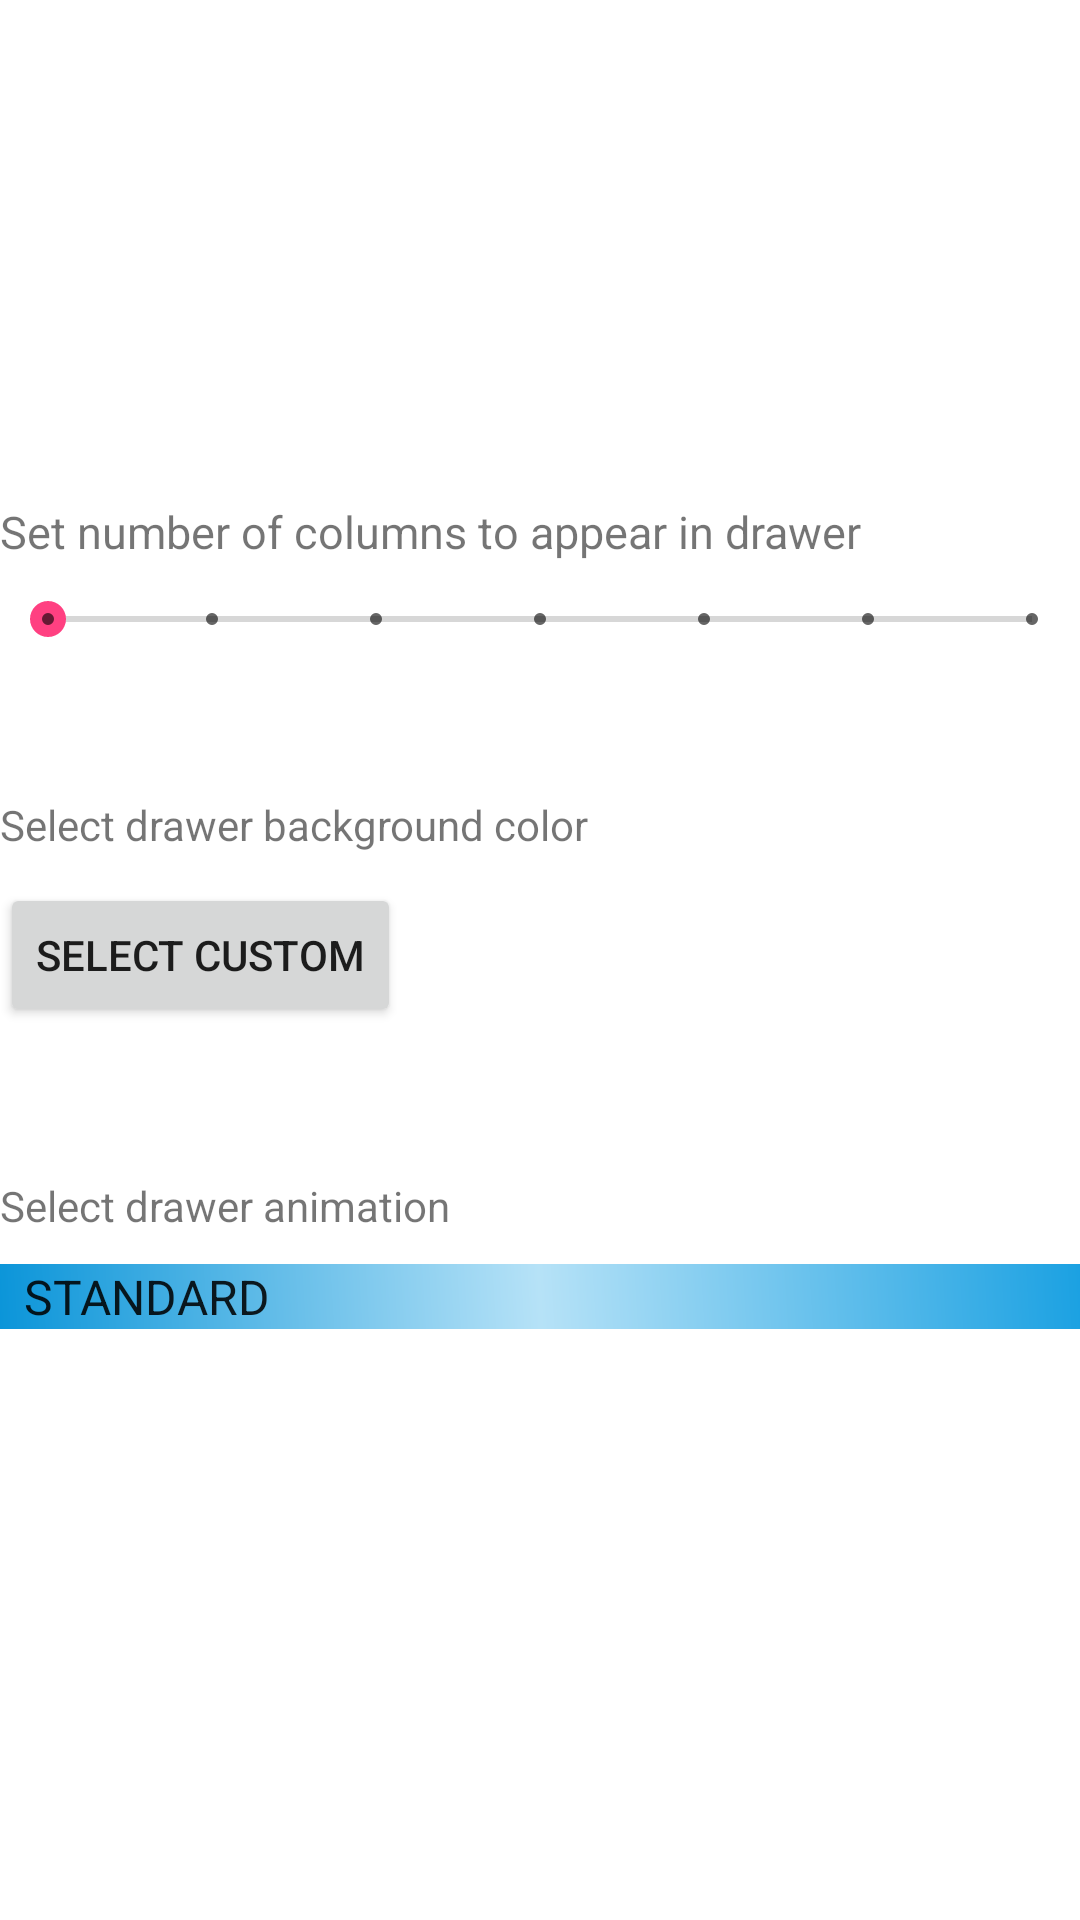

Write the Android layout XML for this screen, with the resource values it uses.
<!-- AndroidManifest.xml: application theme AppTheme -->
<!-- res/layout/drawer_setting.xml -->
<?xml version="1.0" encoding="utf-8"?>
<LinearLayout xmlns:android="http://schemas.android.com/apk/res/android"
    android:orientation="vertical"
    android:gravity="center"
    android:id="@+id/drawer_setting_lay"
    android:layout_width="match_parent"
    android:layout_height="match_parent">

    <LinearLayout
        android:layout_width="match_parent"
        android:layout_height="wrap_content"
        android:layout_marginBottom="20dp"
        android:layout_marginTop="10dp"
        android:orientation="vertical">

        <TextView
            android:layout_width="wrap_content"
            android:layout_height="wrap_content"
            android:text="Set number of columns to appear in drawer"
            android:textSize="15dp" />

        <SeekBar
            android:id="@+id/drawer_setting_seekbar"
            style="@style/Widget.AppCompat.SeekBar.Discrete"
            android:layout_width="match_parent"
            android:layout_height="wrap_content"
            android:layout_marginBottom="20dp"
            android:layout_marginTop="10dp"
            android:max="6" />
    </LinearLayout>

    <LinearLayout
        android:layout_width="match_parent"
        android:orientation="vertical"
        android:layout_marginTop="10dp"
        android:layout_marginBottom="20dp"
        android:layout_height="wrap_content">
        <TextView
            android:layout_width="match_parent"
            android:layout_height="wrap_content"
            android:text="Select drawer background color"/>

        <Button
            android:id="@+id/drawer_setting_choose_color_button"
            style="@style/Widget.AppCompat.Button.Small"
            android:layout_width="wrap_content"
            android:layout_height="wrap_content"
            android:layout_marginBottom="20dp"
            android:layout_marginTop="10dp"
            android:text="Select custom" />
    </LinearLayout>
    <LinearLayout
        android:layout_marginTop="10dp"
        android:layout_marginBottom="20dp"
        android:layout_width="match_parent"
        android:orientation="vertical"
        android:layout_height="wrap_content">
        <TextView
            android:layout_width="match_parent"
            android:layout_height="wrap_content"
            android:text="Select drawer animation"/>

        <Spinner
            android:id="@+id/drawer_setting_animation_choose_spinner"
            android:layout_width="match_parent"
            android:layout_height="wrap_content"
            android:layout_marginBottom="20dp"
            android:layout_marginTop="10dp"
            android:background="@drawable/back"
            android:entries="@array/spinner_entries"
            android:spinnerMode="dialog" />
    </LinearLayout>
</LinearLayout>
<!-- resources referenced by this layout -->
<resources>
  <string-array name="spinner_entries">
          <item>STANDARD</item>
          <item>GROW</item>
          <item>CARDS</item>
          <item>CURL</item>
          <item>WAVE</item>
          <item>FLIP</item>
          <item>FLY</item>
          <item>REVERSE_FLY</item>
          <item>HELIX</item>
          <item>FAN</item>
          <item>TILT</item>
          <item>ZIPPER</item>
          <item>FADE</item>
          <item>TWIRL</item>
          <item>SLIDE_IN</item>
          <item>RANDOM</item>
      </string-array>
  <!-- drawable back (drawable) -->
  <?xml version="1.0" encoding="utf-8"?>
  <shape xmlns:android="http://schemas.android.com/apk/res/android">
      <stroke
          android:width="0dp"
          android:color="#908dd7" />
      <corners
          android:radius="0dp" />
      <gradient
          android:startColor="#0b95d9"
          android:angle="45"
          android:useLevel="false"
          android:centerColor="#b6e2f7"
          android:endColor="#1ba1e2"/>
  
  </shape>
  <style name="AppTheme" parent="Theme.AppCompat.Light.NoActionBar">
          
          <item name="colorPrimary">@color/colorPrimary</item>
          <item name="colorPrimaryDark">@color/colorPrimaryDark</item>
          <item name="colorAccent">@color/colorAccent</item>
          <item name="android:windowShowWallpaper">true</item>
          <item name="android:windowBackground">@android:color/transparent</item>
      </style>
  <color name="colorPrimary">#b3b9b6</color>
  <color name="colorPrimaryDark">@android:color/transparent</color>
  <color name="colorAccent">#FF4081</color>
</resources>
